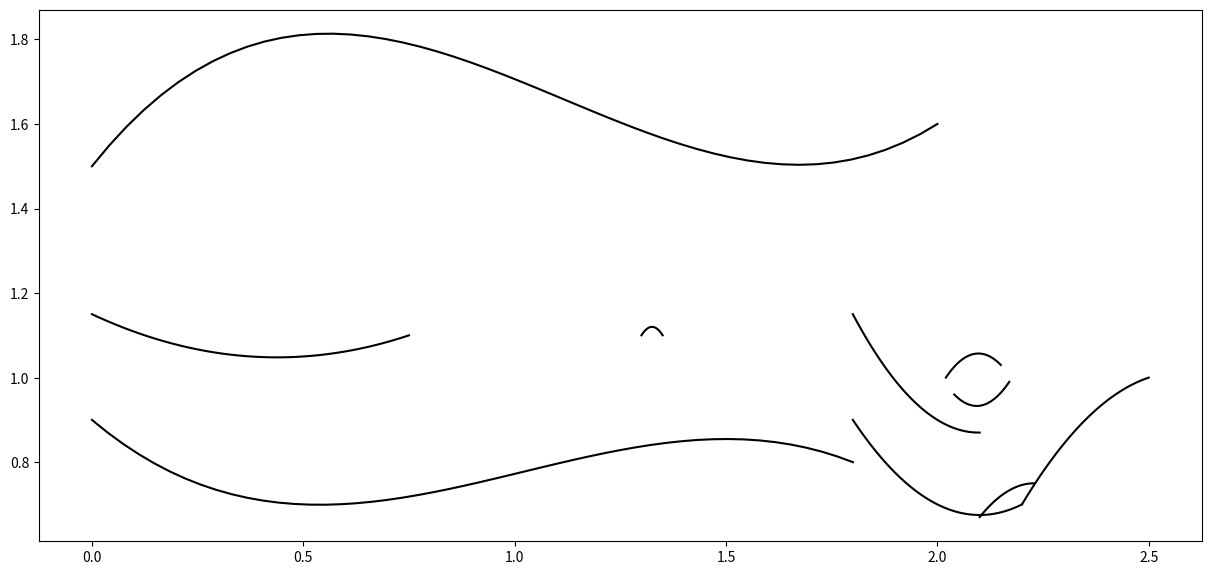

This chart was generated by the following Python code:
# -*- coding: utf-8 -*-
"""
Created on Sat Oct 14 20:06:23 2017

[redacted]
"""
import numpy as np
import matplotlib.pyplot as plt

#    polynomial_LaTeX :
#
# En funksjon som tar
#  - koeffisienter
#  - midpunktet
#  - endepunktene
# og spytter ut en LaTeX-kompilerbar streng for funksjonen,
#
#       f_{}(x) &= \Big( c0 + c1(x-xmid) + ... + cn(x-xmid)^n \Big)
#              \sqrt{ \frac{ (x-xend0)(xend1-x) }{ |(x-xend0)(xend1-x)| } }
#
def polynomial_LaTeX(coef, x_mid, x_end):
    coef = coef[::-1]
    ret_string = "f_{}(x) &= "
    ret_string += "\\Big( "
    ret_string += str(coef[0])
    for i in range(1, len(coef)):
        if coef[i] > 0.0:
            ret_string += " + "
        if coef[i] != 0.0:
            ret_string += str(coef[i]) + "(x -" + str(x_mid) + ")"
            if i != 1:
                ret_string += "^{" + str(i) + "} "
    ret_string += "\\Big) "
    ret_string += "\\sqrt{ "
    ret_string += "\\frac{ (x - " + str(x_end[0])
    ret_string += ")(" + str(x_end[1]) + " - x)"
    ret_string += " }{ |(x - " + str(x_end[0])
    ret_string += ")(" + str(x_end[1]) + " - x)|"
    ret_string += " } }\\\\  "
    return ret_string

#    points :
#
# Listen over punkt som skal interpoleres. Si du
# vil interpolere de  n  punktene
#
#      (x0,y0) , (x1,y1) , ... , (xn,yn)
#
# du putter da  x  og  y  verdier i hver sin liste,
#
#       [x0,x1,...,xn]   [y0,y1,...,yn]
#
# setter dem etter hverandre i ei ny liste,
#
#     [ [x0,x1,...,xn] , [y0,y1,...,yn] ]
#
# og setter dette inn i lista points:
#
# points = [
#           [ [x0,x1,...,xn], [y0,y1,...,yn] ]
#          ]
# 
# For flere interpoleringer bare legger du til nye linjer med
# x  og  y  verdier.
#
# points = [
#           [ [x0,x1,...,xn], [y0,y1,...,yn] ],
#           [ [x0,x1,...,xn], [y0,y1,...,yn] ],
#           [ [x0,x1,...,xn], [y0,y1,...,yn] ],
#           [ [x0,x1,...,xn], [y0,y1,...,yn] ]
#          ]
# 
points = [ # PENIS
        [[0,0.3,0.6],[0.5,0.2,0.5]],
        [[0.5,0.7,1.0],[0.3,0.2,0.5]],
        [[0.8,0.9,1.0],[0.75, 0.65, 0.5]],
        [[0.8,1.5,2.2],[0.75, 1.0, 1.5]],
        [[1.8,2.2,2.4],[1.7, 1.5, 1.7]],
        [[2.2,2.4,2.6],[1.5, 1.5, 1.7]],
        [[1.8,2.2,2.6],[2.0, 2.1, 1.8]],
        [[0.2,1.0,1.7],[1.2,1.6,1.9]],
        ]

points = [ # DAME
        [[0,0.7,1.4,2],[1.5,1.8,1.55,1.6]],
        [[0,0.5,1.4,1.8],[0.9,0.7,0.85,0.8]],
        [[1.8,2,2.2],[0.9,0.7,0.7]],
        [[2.2,2.35,2.5],[0.7,0.9,1.0]],
        [[1.8,2,2.1],[1.15,0.9,0.87]],
        [[0,0.5,0.75],[1.15, 1.05, 1.1]],
        [[1.3,1.325,1.35],[1.1,1.12,1.1]],
        [[2.1,2.15,2.23],[0.67,0.72,0.75]],
        [[2.02,2.07,2.15],[1.0,1.05,1.03]],
        [[2.04,2.12,2.17],[0.96,0.94,0.99]],
        ]

## Fjern kommentartegnene hvis du vil plote punktene.
#for x_points , y_points in points:
#    plt.plot(x_points,y_points)
#plt.show()


# Disse listene fylles med data for hvert linjestykke i
# loopen nedenfor
x_mid_list = []
x_end_list = []
x_interp_list = []
y_interp_list = []
coef_list = []

# Hver loop tar vi et set med  x_points,y_points  og
# interpolerer med et polynom slik at det blir ei linje.
for x_points , y_points in points:    
    # deg:      int - degree, hvilken grad polynomet skal ha
    # x_endpts: liste - endepunkt langs x-aksen
    # x_interp: liste - mange x-verdier mellom endepunktene
    # x_mid:    flyttall - midt mellom endepunktene
    deg = len(x_points) - 1
    x_endpts = [ x_points[0], x_points[-1] ]
    x_interp = np.linspace(x_endpts[0], x_endpts[1])
    x_mid = np.average(x_endpts)
    
    # Polynomets koeffisienter regnes ut etter at vi forskyver
    # x-verdiene rundt  0.  Dette gir oss penere tall.
    #
    #  f(x)  =  c0  +  c1(x-h)  +  c2(x-h)^2  + ... +  cn(x-h)^n
    #
    x_points_shifted = [ x-x_mid for x in x_points ]
    x_interp_shifted = [ x-x_mid for x in x_interp ]
    
    # Funksjonene  polyfit  og  polyval  er magiske ting som
    # bare fungerer.
    coef = np.polyfit(x_points_shifted, y_points, deg)
    y_interp = np.polyval(coef, x_interp_shifted)
    # I lista  coef  plasseres da koeffisientene, men i en
    # litt rar rekkefolge:
    #
    #         coef = [ c_n , c_n-1 , ... , c_1, c_0 ]
    # 
    # funksjonen polyval tar seg av det uansett, du trenger
    # ikke tenke over dette, med mindre du vil fikse LaTeX-
    # funksjonen over.
    #
    # Grunnen til detter er at evaluering av polynomet blir
    # enkelt og raskt for en gitt  x  :
    # 
    # y = 0
    # for c in coef:
    #     y = y*x + c
    #
    # men igjen, ikke noe man trenger tenke over.
    
    # Legg til alt vi nettop har regnet ut i listene.
    x_mid_list.append(x_mid)
    x_end_list.append(x_endpts)
    x_interp_list.append(x_interp)
    y_interp_list.append(y_interp)
    coef_list.append(coef)
    
    
# En hendig funksjon er  zip().  Den tar to like lange lister,
# 
#             a = [ a0,       b = [ b0,
#                   a1,             b1,
#                   ...             ...
#                   an ]            bn ]
# 
# og lager ei liste med  ai,bi  par (tenk engelsk zipper):
# 
#             zip(a,b) = [ [a0,b0],
#                          [a1,b1],
#                          ...
#                          [an,bn] ]
# 
# Slik hentes  x_interp, y_interp  par ut sammen under.
#
# For alle set med punkt vi nettop interpolerte, plot interpoleringen.
plt.figure(figsize=[15,15])
for x_int, y_int in zip(x_interp_list, y_interp_list):
    plt.plot(x_int, y_int, "-k")
plt.gca().set_aspect('equal', adjustable='box')
plt.show()

# Selve funksjonen er definert bare fra polynomets koeffisienter,
# midtpunktet, og endepunktene.
#for coef, x_mid, x_endpts in zip(coef_list, x_mid_list, x_end_list):
#    print polynomial_LaTeX(coef, x_mid, x_endpts)
